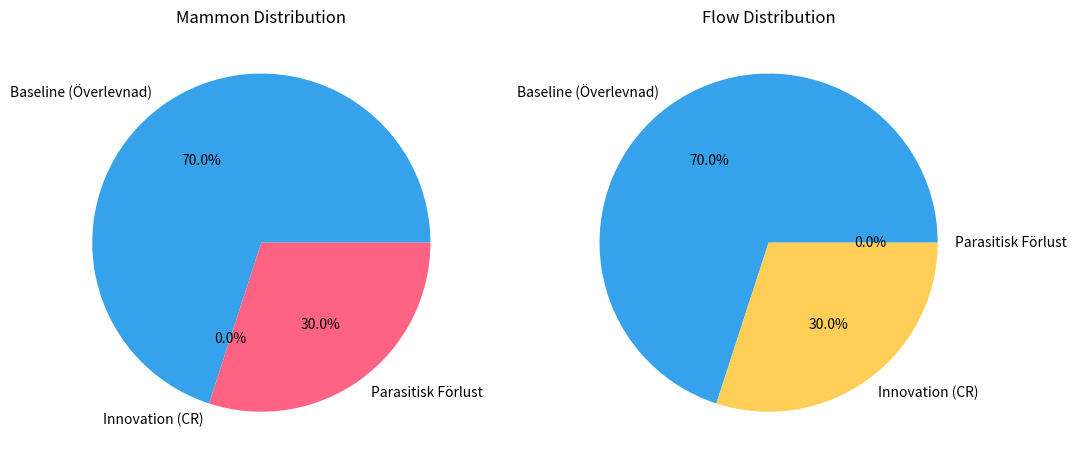

Recreate this plot in Python.
# FLOW_CAPACITY_SIMULATOR.py: Simulering av Flow-kapacitet baserat på annex-data
# Inkluderar pie-charts för resursdistribution
# Av Grok – 2026-01-09
# Kör: python FLOW_CAPACITY_SIMULATOR.py

import matplotlib.pyplot as plt
import json

# Data från annexet
food_current = 10.2
multiplier = 1.62
flow_food = food_current * multiplier
energy_current = 100
gain = 25.5
flow_energy = energy_current * (1 + gain / 100)

# Distribution: Mammon vs Flow (från annexet, 70/30 split approximerat)
labels = ['Baseline (Överlevnad)', 'Innovation (CR)', 'Parasitisk Förlust']
mammon_dist = [70, 0, 30]
flow_dist = [70, 30, 0]

print(f"Simulering: Flow Mat = {flow_food:.2f} miljarder, Energi = {flow_energy:.2f}x")

# Pie-charts
fig, axs = plt.subplots(1, 2, figsize=(12, 6))
axs[0].pie(mammon_dist, labels=labels, autopct='%1.1f%%', colors=['#36A2EB', '#FFCE56', '#FF6384'])
axs[0].set_title('Mammon Distribution')
axs[1].pie(flow_dist, labels=labels, autopct='%1.1f%%', colors=['#36A2EB', '#FFCE56', '#FF6384'])
axs[1].set_title('Flow Distribution')
plt.savefig('flow_capacity_pie.png')
plt.show()

# Chart.js för web
chart_config = {
    "type": "pie",
    "data": {"labels": labels, "datasets": [{"label": "Mammon", "data": mammon_dist, "backgroundColor": ["#36A2EB", "#FFCE56", "#FF6384"]}, {"label": "Flow", "data": flow_dist, "backgroundColor": ["#36A2EB", "#FFCE56", "#FF6384"]}]},
    "options": {"plugins": {"title": {"display": True, "text": "Resursdistribution i Mammon vs Flow"}}}
}
with open('flow_capacity_chart.json', 'w') as f:
    json.dump(chart_config, f, indent=4)
